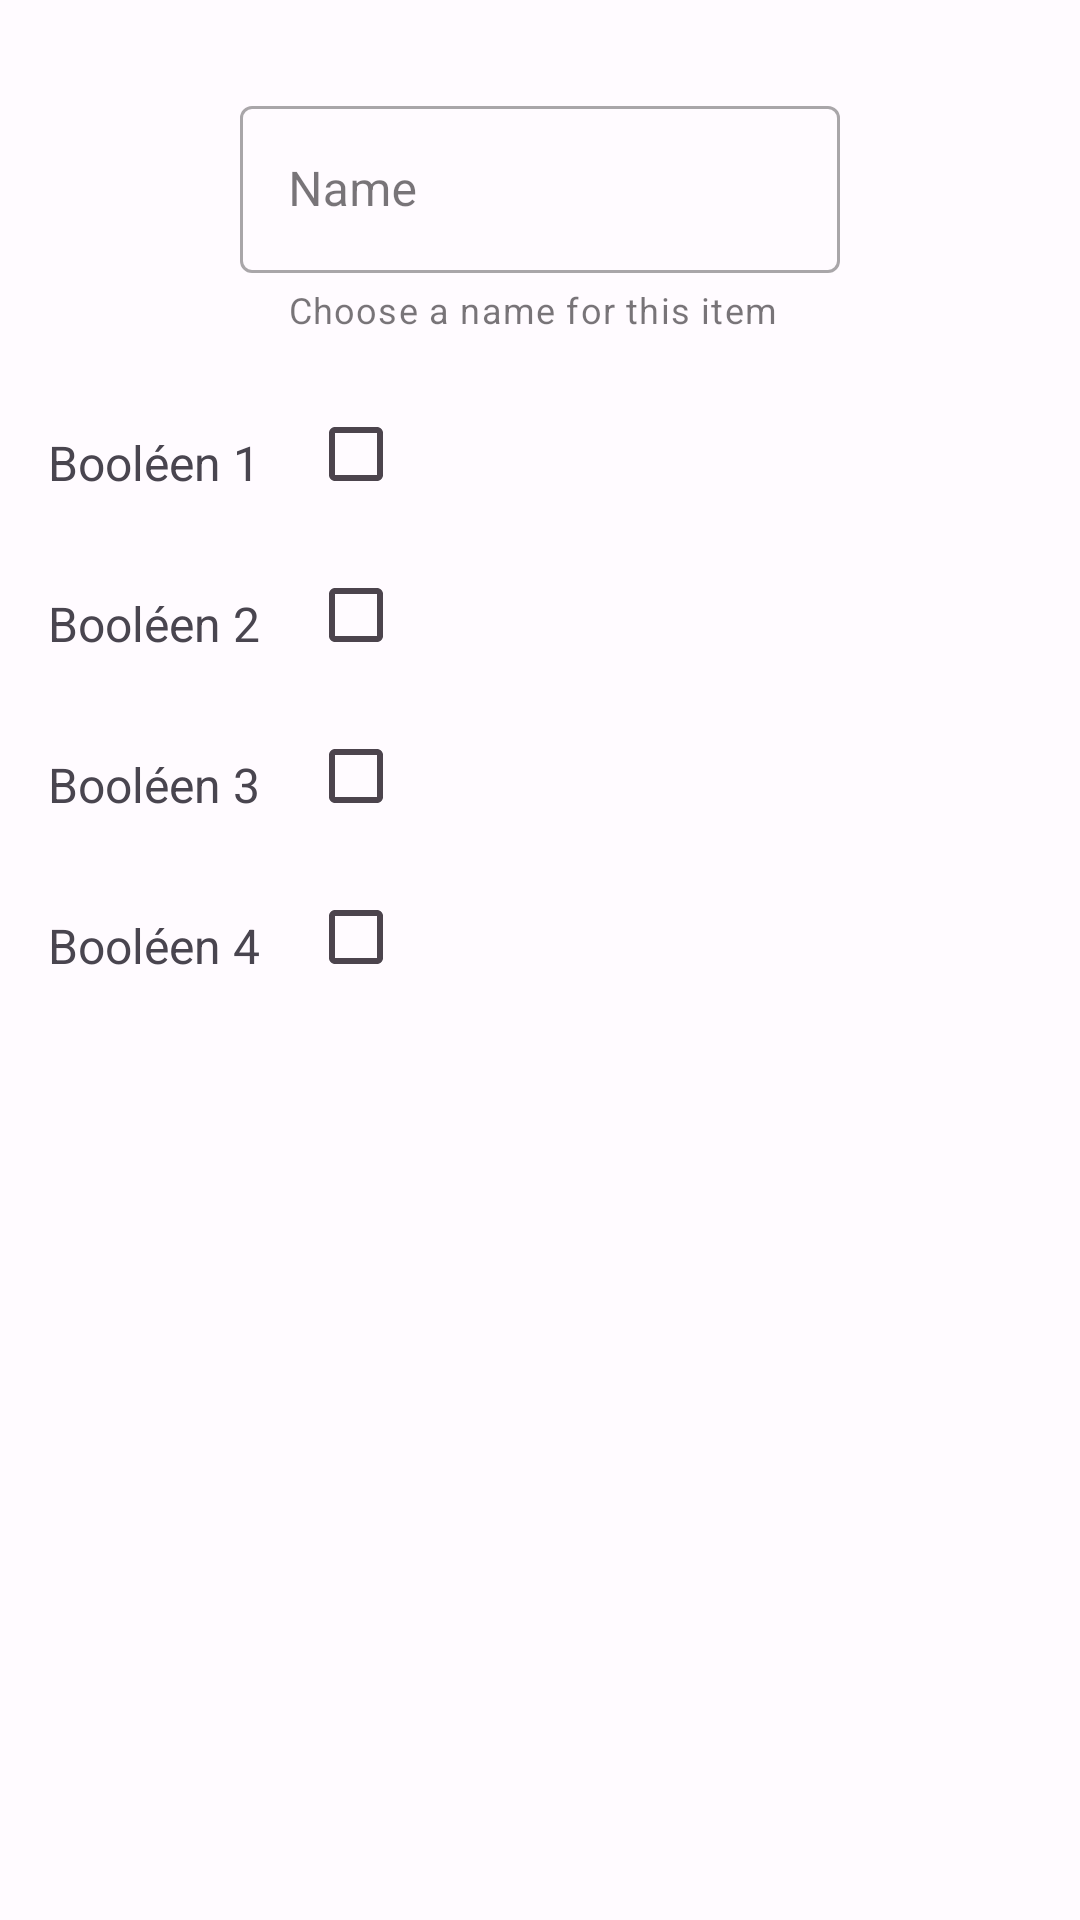

Android layout source for this screen:
<!-- AndroidManifest.xml: application theme Theme.Captain -->
<!-- res/layout/stuck_edit.xml -->
<?xml version="1.0" encoding="utf-8"?>
<androidx.constraintlayout.widget.ConstraintLayout xmlns:android="http://schemas.android.com/apk/res/android"
    xmlns:app="http://schemas.android.com/apk/res-auto"
    xmlns:tools="http://schemas.android.com/tools"
    android:id="@+id/edit_layout"
    android:layout_width="match_parent"
    android:layout_height="match_parent"
    tools:context=".ui.EditFragment">

    
    <com.google.android.material.textfield.TextInputLayout
        android:id="@+id/stuck_name"
        style="@style/Widget.MaterialComponents.TextInputLayout.OutlinedBox"
        android:layout_width="200dp"
        android:layout_height="wrap_content"
        android:layout_marginTop="30dp"
        android:hint="@string/txt_itemname"
        app:errorEnabled="true"
        app:helperText="@string/helper_name"
        app:helperTextEnabled="true"
        app:layout_constraintEnd_toEndOf="parent"
        app:layout_constraintStart_toStartOf="parent"
        app:layout_constraintTop_toTopOf="parent">

        <com.google.android.material.textfield.TextInputEditText
            android:id="@+id/input_stuck_name"
            android:layout_width="match_parent"
            android:layout_height="wrap_content"
            android:contentDescription="@string/app_name"
            tools:ignore="VisualLintTextFieldSize" />

    </com.google.android.material.textfield.TextInputLayout>

    
    <TextView
        android:id="@+id/txt_field1"
        android:layout_width="wrap_content"
        android:layout_height="wrap_content"
        android:layout_marginStart="16dp"
        android:layout_marginTop="32dp"
        android:text="@string/txt_checkbox_field1"
        android:textSize="16sp"
        app:layout_constraintStart_toStartOf="parent"
        app:layout_constraintTop_toBottomOf="@id/stuck_name" />

    <CheckBox
        android:id="@+id/ckb_field1"
        android:layout_width="wrap_content"
        android:layout_height="wrap_content"
        android:layout_marginStart="16dp"
        android:layout_marginTop="16dp"
        android:checked="false"
        android:contentDescription="@string/ct3"
        app:layout_constraintStart_toEndOf="@id/txt_field1"
        app:layout_constraintTop_toBottomOf="@id/stuck_name" />


    <TextView
        android:id="@+id/txt_field2"
        android:layout_width="wrap_content"
        android:layout_height="wrap_content"
        android:layout_marginStart="16dp"
        android:layout_marginTop="32dp"
        android:text="@string/txt_checkbox_field2"
        android:textSize="16sp"
        app:layout_constraintStart_toStartOf="parent"
        app:layout_constraintTop_toBottomOf="@id/txt_field1" />

    <CheckBox
        android:id="@+id/ckb_field2"
        android:layout_width="wrap_content"
        android:layout_height="wrap_content"
        android:layout_marginStart="16dp"
        android:layout_marginTop="16dp"
        android:checked="false"
        android:contentDescription="@string/ct4"
        app:layout_constraintStart_toEndOf="@id/txt_field2"
        app:layout_constraintTop_toBottomOf="@id/txt_field1" />

    <TextView
        android:id="@+id/txt_field3"
        android:layout_width="wrap_content"
        android:layout_height="wrap_content"
        android:layout_marginStart="16dp"
        android:layout_marginTop="32dp"
        android:text="@string/txt_checkbox_field3"
        android:textSize="16sp"
        app:layout_constraintStart_toStartOf="parent"
        app:layout_constraintTop_toBottomOf="@id/txt_field2" />

    <CheckBox
        android:id="@+id/ckb_field3"
        android:layout_width="wrap_content"
        android:layout_height="wrap_content"
        android:layout_marginStart="16dp"
        android:layout_marginTop="16dp"
        android:checked="false"
        android:contentDescription="@string/ct5"
        app:layout_constraintStart_toEndOf="@id/txt_field3"
        app:layout_constraintTop_toBottomOf="@id/txt_field2" />

    <TextView
        android:id="@+id/txt_field4"
        android:layout_width="wrap_content"
        android:layout_height="wrap_content"
        android:layout_marginStart="16dp"
        android:layout_marginTop="32dp"
        android:text="@string/txt_checkbox_field4"
        android:textSize="16sp"
        app:layout_constraintStart_toStartOf="parent"
        app:layout_constraintTop_toBottomOf="@id/txt_field3" />

    <CheckBox
        android:id="@+id/ckb_field4"
        android:layout_width="wrap_content"
        android:layout_height="wrap_content"
        android:layout_marginStart="16dp"
        android:layout_marginTop="16dp"
        android:checked="false"
        android:contentDescription="@string/cd6"
        app:layout_constraintStart_toEndOf="@id/txt_field4"
        app:layout_constraintTop_toBottomOf="@id/txt_field3" />

    <androidx.constraintlayout.widget.Guideline
        android:id="@+id/guideline"
        android:layout_width="wrap_content"
        android:layout_height="wrap_content"
        android:orientation="vertical"
        app:layout_constraintGuide_begin="20dp" />

</androidx.constraintlayout.widget.ConstraintLayout>
<!-- resources referenced by this layout -->
<resources>
  <string name="app_name">Captain</string>
  <string name="cd6">kbox field five</string>
  <string name="ct3">kbox field two</string>
  <string name="ct4">kbox field three</string>
  <string name="ct5">kbox field four</string>
  <string name="helper_name">Choose a name for this item</string>
  <string name="txt_checkbox_field1">Booléen 1</string>
  <string name="txt_checkbox_field2">Booléen 2</string>
  <string name="txt_checkbox_field3">Booléen 3</string>
  <string name="txt_checkbox_field4">Booléen 4</string>
  <string name="txt_itemname">Name</string>
  <color name="md_theme_light_primary">#7D4996</color>
  <color name="md_theme_light_onPrimary">#FFFFFF</color>
  <color name="md_theme_light_primaryContainer">#F7D8FF</color>
  <color name="md_theme_light_onPrimaryContainer">#310048</color>
  <color name="md_theme_light_secondary">#FFC107</color>
  <color name="md_theme_light_onSecondary">#000000</color>
  <color name="md_theme_light_secondaryContainer">#FFFCD2</color>
  <color name="md_theme_light_onSecondaryContainer">#001C37</color>
  <color name="md_theme_light_tertiary">#9B15BF</color>
  <color name="md_theme_light_onTertiary">#FFFFFF</color>
  <color name="md_theme_light_tertiaryContainer">#FCD7FF</color>
  <color name="md_theme_light_onTertiaryContainer">#340043</color>
  <color name="md_theme_light_error">#BA1A1A</color>
  <color name="md_theme_light_errorContainer">#FFDAD6</color>
  <color name="md_theme_light_onError">#FFFFFF</color>
  <color name="md_theme_light_onErrorContainer">#410002</color>
  <color name="md_theme_light_background">#FFFBFF</color>
  <color name="md_theme_light_onBackground">#1E1B1E</color>
  <color name="md_theme_light_surface">#FFFBFF</color>
  <color name="md_theme_light_onSurface">#1E1B1E</color>
  <color name="md_theme_light_surfaceVariant">#EBDFEA</color>
  <color name="md_theme_light_onSurfaceVariant">#4C444D</color>
  <color name="md_theme_light_outline">#7D747E</color>
  <color name="md_theme_light_inverseOnSurface">#F6EFF3</color>
  <color name="md_theme_light_inverseSurface">#332F33</color>
  <color name="md_theme_light_inversePrimary">#E9B3FF</color>
</resources>
